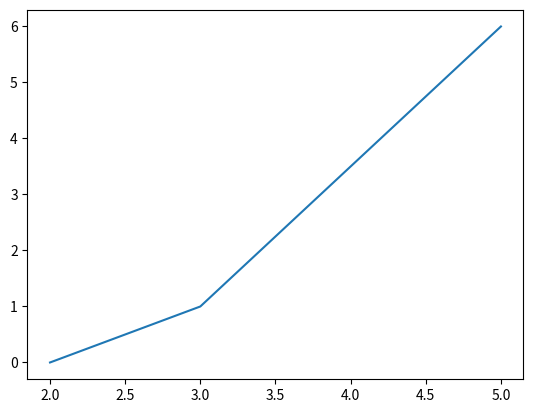

Reproduce this figure in Python.
# How to plot a simple graph using python?
# It can be done by using a module- matplotlib and its submodule pyplot

import matplotlib.pyplot as plt
import numpy as np

xaxis = np.array([2, 3, 5])
yaxis = np.array([0, 1, 6])

plt.plot(xaxis, yaxis)
plt.show()

# This is same as ploting (2,0), (3,1), (5,6) in a graph sheet